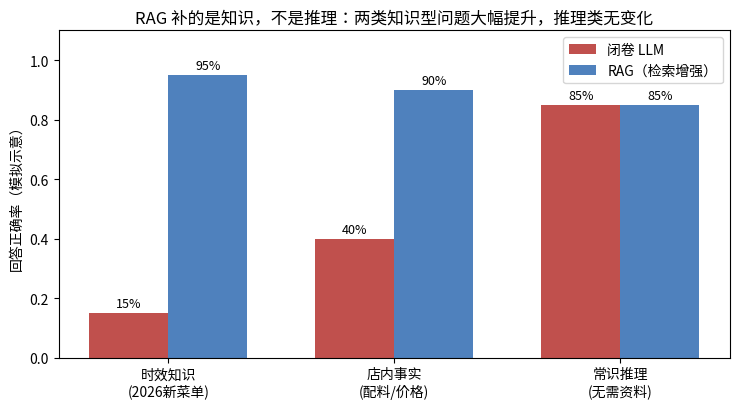

Source code (Python):
# 模拟一个"训练数据截止于 2024"的 LLM：内部菜单是旧的
llm_internal_knowledge = {
    "杨枝甘露": "16 元（2024 旧菜单价）",
    "芒果双皮奶": "12 元（2024 旧菜单价）",
}
# 店里 2026 年的真实菜单 —— LLM 训练时根本没见过
store_menu_2026 = {
    "杨枝甘露": "22 元",
    "芒果双皮奶": "15 元",
    "芋泥波波冰": "18 元",   # 全新产品，旧模型连名字都没见过
}

question = "现在店里的芋泥波波冰卖多少钱？"

def closed_book_llm(q):
    # 闭卷：只靠训练时的旧知识硬答
    for name in llm_internal_knowledge:
        if name[0] in q:
            return f"大概是 {llm_internal_knowledge[name]} 吧"
    return "没听过这个产品……估计 12 元左右？（按同类产品瞎估）"

print(f"顾客提问：{question}")
print(f"闭卷 LLM 回答：{closed_book_llm(question)}")
print(f"真实答案　　：{store_menu_2026['芋泥波波冰']}")
print()
print("→ 模型没见过 2026 菜单，只能拿旧价硬套或编造。")
print("→ RAG 的思路：别让模型背知识，提问时现场查资料再回答。")

import re
import numpy as np

# ---- Step 0: 原始文档（模拟知识库）----
docs = [
    "本店招牌杨枝甘露使用泰国椰浆与新鲜芒果，冰镇出品，夏季人气第一，售价22元。",
    "杨枝甘露2026年新配方加入西柚果粒，微酸解腻。",
    "双皮奶采用顺德水牛奶隔水蒸制，奶皮双层，售价15元。",
    "芒果双皮奶在传统双皮奶上加芒果丁，售价18元。",
    "芋泥波波冰为本店2026年春季新品，芋头现蒸现捣，配黑糖波波，售价18元。",
    "红豆沙是冬季热饮首选，陈皮风味，售价12元。",
]

# ---- Step 1: 切割（按句切，每个 chunk 约一个完整事实）----
chunks = [s for d in docs for s in d.replace("。", "。|").split("|") if s.strip()]
print(f"Step1 切割：{len(docs)} 个文档 → {len(chunks)} 个 chunk（示例：{chunks[0][:18]}…）")

# ---- Step 2: 向量化（字符 bigram 词袋 + TF-IDF，模拟 Embedding）----
def bigrams(t):
    t = re.sub(r"[，。、！？\s]", "", t)
    return [t[i:i+2] for i in range(len(t) - 1)]

vocab = sorted({g for c in chunks for g in bigrams(c)})
gidx = {g: i for i, g in enumerate(vocab)}

def bow(t):
    v = np.zeros(len(vocab))
    for g in bigrams(t):
        if g in gidx:
            v[gidx[g]] += 1
    return v

X = np.stack([bow(c) for c in chunks])
df = (X > 0).sum(axis=0)
idf = np.log((1 + len(chunks)) / (1 + df)) + 1
Xw = np.log1p(X) * idf
Xn = Xw / np.linalg.norm(Xw, axis=1, keepdims=True)
print(f"Step2 向量化：每个 chunk → {len(vocab)} 维 TF-IDF 向量")

# ---- Step 3: 检索（余弦相似度 Top-K）----
def retrieve(query, k=3):
    q = bow(query) * idf
    qn = q / (np.linalg.norm(q) + 1e-9)
    sims = Xn @ qn
    order = np.argsort(-sims)
    return [(chunks[i], sims[i]) for i in order[:k]]

query = "芋泥波波冰多少钱"
print(f"\nStep3 检索：查询「{query}」")
for c, s in retrieve(query):
    if s > 0.05:
        print(f"   相似度 {s:.3f} | {c}")
print("   （其余 chunk 相似度为 0，无匹配）")

# ---- Step 4: 增强生成（把检索结果拼进上下文，再抽取答案）----
top_chunk = retrieve(query, 1)[0][0]
m = re.search(r"售价\d+元", top_chunk)
print(f"\nStep4 增强：把「{top_chunk[:20]}…」塞进 prompt，LLM 依据上下文作答")
print(f"   → 回答：芋泥波波冰 {m.group(0) if m else '（未找到）'} ✓ 与真实菜单一致")

import numpy as np

fact = "本店杨枝甘露使用泰国进口椰浆，售价22元，夏季限量供应。"
filler = "欢迎光临本店，扫码点单可享会员积分，营业时间为早十点到晚十点。"
doc = filler + fact + filler
query = "杨枝甘露多少钱"

def bigrams(t):
    return [t[i:i+2] for i in range(len(t) - 1)]

def score_chunks(chunks, query):
    vocab = sorted({g for c in chunks for g in bigrams(c)})
    gidx = {g: i for i, g in enumerate(vocab)}
    def vec(t):
        v = np.zeros(len(vocab))
        for g in bigrams(t):
            if g in gidx:
                v[gidx[g]] += 1
        return v
    q = vec(query)
    qn = q / (np.linalg.norm(q) + 1e-9)
    out = []
    for c in chunks:
        v = vec(c)
        vn = v / (np.linalg.norm(v) + 1e-9)
        out.append(float(qn @ vn))
    return out

# 切法A：无重叠，硬切 —— 关键句被拦腰斩断
cut = len(filler) + 14   # 故意切在"椰浆"和"售价"之间
chunks_a = [doc[:cut], doc[cut:cut+20], doc[cut+20:]]
# 切法B：带 50% 重叠 —— 边界处两边都保留完整上下文
chunks_b = [doc[:cut+12], doc[cut-12:cut+12], doc[cut:cut+24], doc[cut+12:]]

for name, chunks in [("A 无重叠", chunks_a), ("B 带12字重叠", chunks_b)]:
    scores = score_chunks(chunks, query)
    best = chunks[int(np.argmax(scores))]
    has_name, has_price = "杨枝甘露" in best, "22元" in best
    ok = has_name and has_price
    print(f"切法{name}：最优 chunk 长度 {len(best)} 字")
    print(f"   含「杨枝甘露」：{'✓' if has_name else '✗'}   含「22元」：{'✓' if has_price else '✗'}"
          f"   → {'✓ 可答' if ok else '✗ 事实被切断，答不了'}\n")

print("结论：chunk 边界会'吞掉'横跨两侧的事实；重叠切割（overlap）是最便宜的保险。")

import numpy as np
import matplotlib.pyplot as plt
from matplotlib import font_manager

font_path = "/usr/share/fonts/opentype/noto/NotoSansCJK-Regular.ttc"
font_manager.fontManager.addfont(font_path)
font_name = font_manager.FontProperties(fname=font_path).get_name()
plt.rcParams["font.family"] = font_name
plt.rcParams["axes.unicode_minus"] = False

# 模拟示意数据（非实测）：三类问题上的回答正确率
cats = ["时效知识\n(2026新菜单)", "店内事实\n(配料/价格)", "常识推理\n(无需资料)"]
closed_book = [0.15, 0.40, 0.85]
with_rag    = [0.95, 0.90, 0.85]

x = np.arange(len(cats))
w = 0.35
fig, ax = plt.subplots(figsize=(7.5, 4.2))
ax.bar(x - w/2, closed_book, w, label="闭卷 LLM", color="#c0504d")
ax.bar(x + w/2, with_rag, w, label="RAG（检索增强）", color="#4f81bd")
for i in range(len(cats)):
    ax.text(x[i] - w/2, closed_book[i] + 0.02, f"{closed_book[i]:.0%}", ha="center", fontsize=9)
    ax.text(x[i] + w/2, with_rag[i] + 0.02, f"{with_rag[i]:.0%}", ha="center", fontsize=9)
ax.set_xticks(x, cats)
ax.set_ylabel("回答正确率（模拟示意）")
ax.set_ylim(0, 1.1)
ax.set_title("RAG 补的是知识，不是推理：两类知识型问题大幅提升，推理类无变化")
ax.legend()
plt.tight_layout()
plt.show()

print("读图：RAG 的增益集中在左两列（外部/时效知识）；最右列提醒我们——")
print("     别指望 RAG 替代模型能力，也别指望微调替代知识库（各管各的）。")
